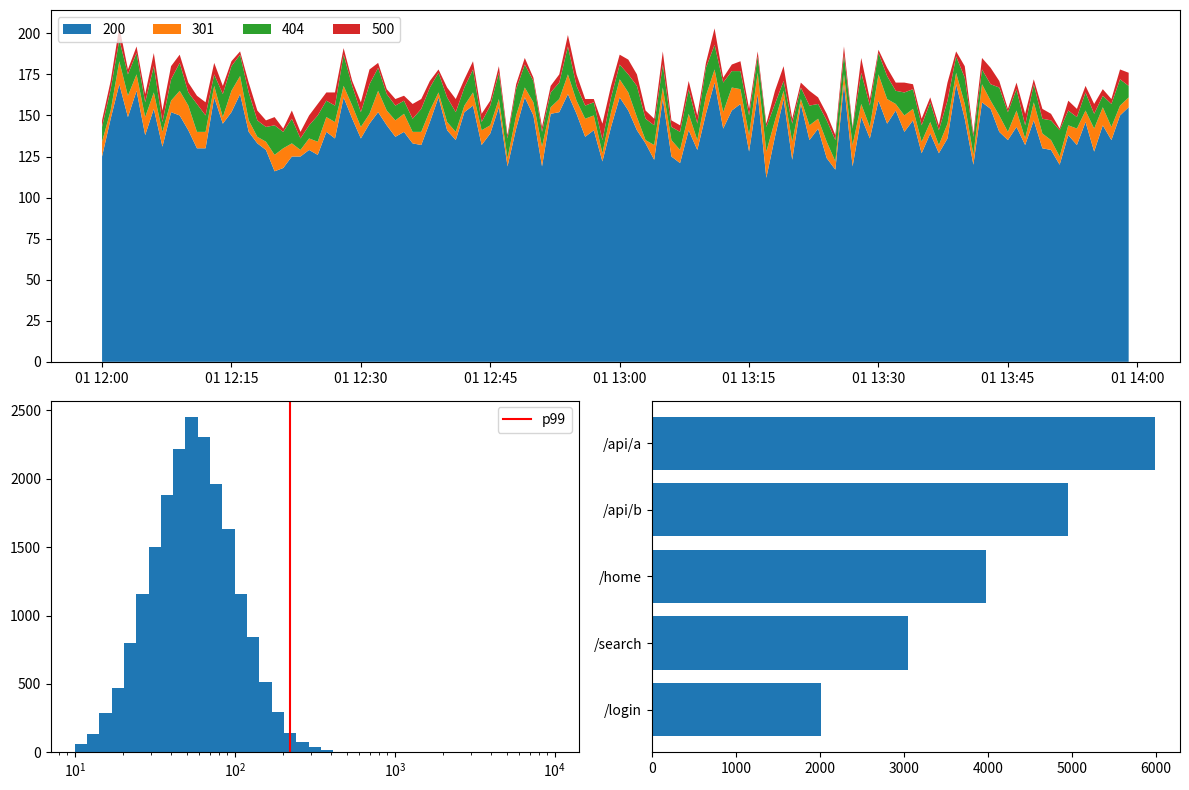

Python code for this plot:
# Server log dashboard: requests per minute with error spikes, status-code stacked area, latency histogram (log x), top endpoints.
import numpy as np
import pandas as pd
import matplotlib.pyplot as plt

rng = np.random.default_rng(200)
n = 20000
logs = pd.DataFrame({"ts": pd.Timestamp("2024-07-01 12:00") + pd.to_timedelta(np.sort(rng.uniform(0, 7200, n)), unit="s"),
                     "status": rng.choice([200, 301, 404, 500], n, p=[0.85, 0.05, 0.07, 0.03]),
                     "latency": rng.lognormal(4, 0.6, n),
                     "endpoint": rng.choice(["/api/a", "/api/b", "/home", "/login", "/search"], n, p=[0.3, 0.25, 0.2, 0.1, 0.15])})
per_min = logs.set_index("ts").resample("1min")
counts = per_min["status"].value_counts().unstack(fill_value=0)
fig = plt.figure(figsize=(12, 8))
a = fig.add_subplot(2, 1, 1)
a.stackplot(counts.index, *[counts[c] for c in counts.columns], labels=[str(c) for c in counts.columns])
a.legend(loc="upper left", ncols=4)
b = fig.add_subplot(2, 2, 3)
b.hist(logs["latency"], bins=np.logspace(1, 4, 40))
b.set_xscale("log")
b.axvline(np.percentile(logs["latency"], 99), color="r", label="p99")
b.legend()
c = fig.add_subplot(2, 2, 4)
top = logs["endpoint"].value_counts()
c.barh(top.index, top.values)
c.invert_yaxis()
fig.tight_layout()
print(counts.sum().to_dict(), round(float(np.percentile(logs["latency"], 99)), 2))
fig.savefig("logs.png", dpi=50)
